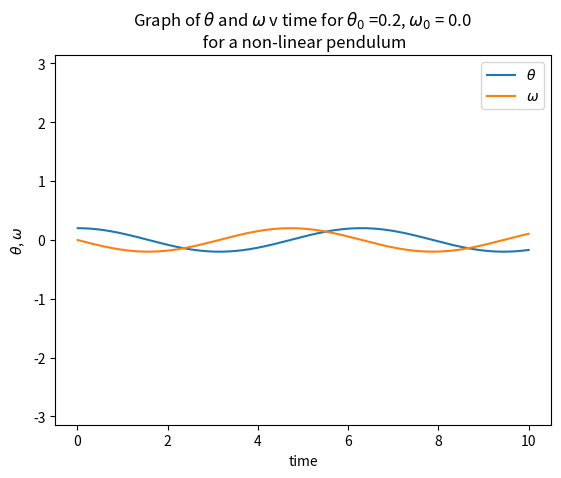

Python code for this plot: (Note: this script raises an exception after producing the figure.)
# -*- coding: utf-8 -*-
"""
Created on Tue Feb 21 14:54:57 2023

@author: 
"""

'''
Model the motion of a non-linear pendulum
'''

import numpy as np
import matplotlib.pyplot as plt

# INITIAL VALUES FOR K PHI AND A
k = 0.0
phi = 0.66667
A = 0.0

# INITIAL VALUE OF dt
dt = 0.01

# DEFINE EQUATION 8c FOR NON-LINEAR PENDULUM
def f(theta, omega, t):
    return -np.sin(theta) -k*omega + A*np.cos(phi*t)

#############################################
#                                           #
#    DIFFERENT VALUES OF THETA AND OMEGA    #
#                                           #
#############################################

# LIST OF INITIAL CONDITIONS
theta_init = np.array([0.2, 1.0, 3.14, 0.0])
omega_init = np.array([0.0, 0.0, 0.0, 1.0])

for x in range(len(theta_init)):

    # SET VARIABLES
    theta0 = theta_init[x]
    omega0 = omega_init[x]
    theta = theta0
    omega = omega0
    t = 0.0
    nsteps = 0

    # INITIALISE LISTS
    omega_list = np.array([])
    theta_list = np.array([])
    time_list = np.array([])
    
    for i in range(1000):
        # TRAPEZOIDAL RULE
        fndt = f(theta, omega, t) * dt
        theta = theta + omega * dt/2 + (omega+ fndt)*dt/2
        omega = omega + fndt/2 + f(theta, omega + fndt, t + dt) * dt/2
        
        # INCREASE TIME
        t = t + dt
        
        # APPEND TO ARRAYS
        omega_list = np.append(omega_list, omega)
        theta_list = np.append(theta_list, theta)
        time_list = np.append(time_list, t)
    
    # GRAPH V TIME
    plt.plot(time_list, theta_list, label='$\\theta$')
    plt.plot(time_list, omega_list, label='$\omega$')
    plt.legend()
    plt.xlabel("time")
    plt.ylabel("$\\theta$, $\omega$")
    plt.title("Graph of $\\theta$ and $\omega$ v time for $\\theta_0$ =" + str(theta0) + ", $\omega_0$ = " + str(omega0) + " \n for a non-linear pendulum")
    plt.ylim([-np.pi, np.pi])
    plt.savefig("images/Exercise2TogetherTime"+"."+str(x)+".png", dpi=300)
    plt.show()
